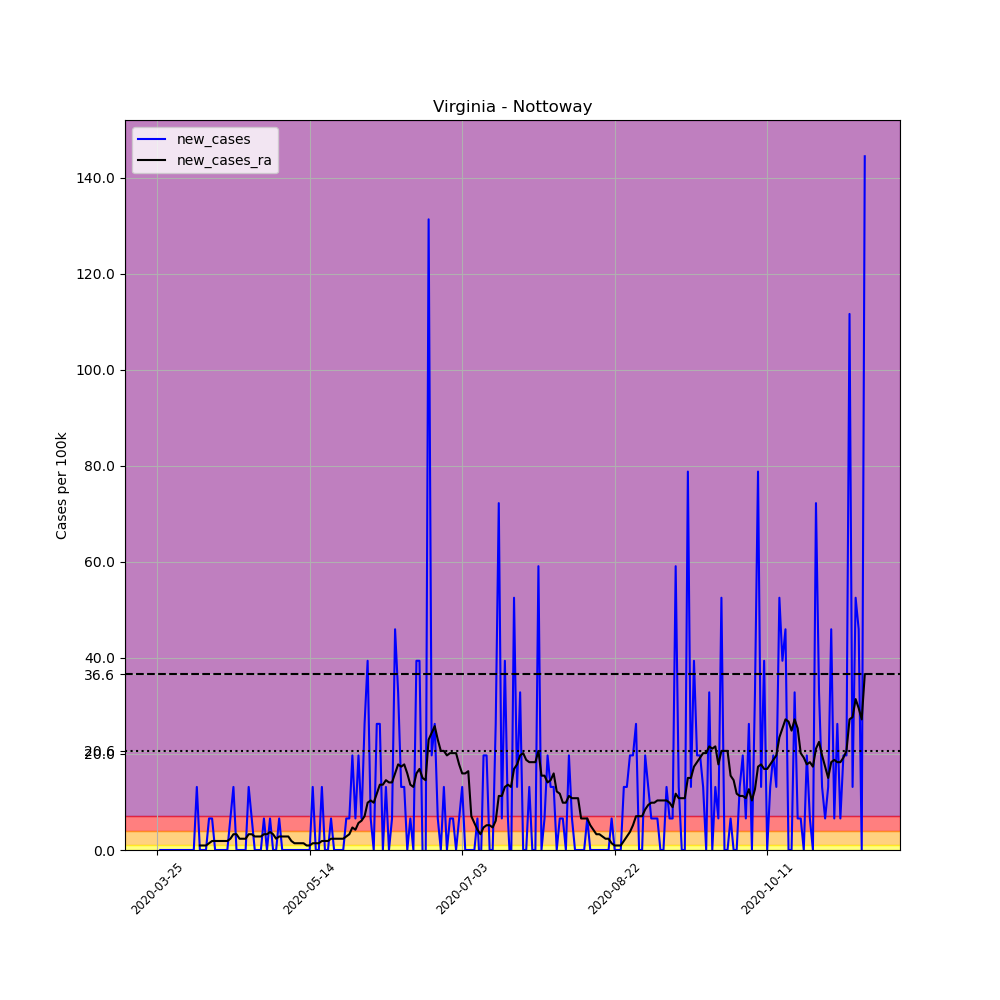

The data file committed next to this chart (first rows):
, date, county, state, fips, cases, deaths, COUNTY, STNAME, CTYNAME, POPESTIMATE2019, per_100k, new_cases, new_cases_ra
357813, 2020-03-25, Nottoway, Virginia, 51135, 1, 0, 135, Virginia, Nottoway, 15232, 6.565, , 
357814, 2020-03-26, Nottoway, Virginia, 51135, 1, 0, 135, Virginia, Nottoway, 15232, 6.565, 0.0, 
357815, 2020-03-27, Nottoway, Virginia, 51135, 1, 0, 135, Virginia, Nottoway, 15232, 6.565, 0.0, 
357816, 2020-03-28, Nottoway, Virginia, 51135, 1, 0, 135, Virginia, Nottoway, 15232, 6.565, 0.0, 
357817, 2020-03-29, Nottoway, Virginia, 51135, 1, 0, 135, Virginia, Nottoway, 15232, 6.565, 0.0, 
357818, 2020-03-30, Nottoway, Virginia, 51135, 1, 0, 135, Virginia, Nottoway, 15232, 6.565, 0.0, 
357819, 2020-03-31, Nottoway, Virginia, 51135, 1, 0, 135, Virginia, Nottoway, 15232, 6.565, 0.0, 
357820, 2020-04-01, Nottoway, Virginia, 51135, 1, 0, 135, Virginia, Nottoway, 15232, 6.565, 0.0, 
357821, 2020-04-02, Nottoway, Virginia, 51135, 1, 0, 135, Virginia, Nottoway, 15232, 6.565, 0.0, 
357822, 2020-04-03, Nottoway, Virginia, 51135, 1, 0, 135, Virginia, Nottoway, 15232, 6.565, 0.0, 
357823, 2020-04-04, Nottoway, Virginia, 51135, 1, 0, 135, Virginia, Nottoway, 15232, 6.565, 0.0, 
357824, 2020-04-05, Nottoway, Virginia, 51135, 1, 0, 135, Virginia, Nottoway, 15232, 6.565, 0.0, 
357825, 2020-04-06, Nottoway, Virginia, 51135, 1, 0, 135, Virginia, Nottoway, 15232, 6.565, 0.0, 
357826, 2020-04-07, Nottoway, Virginia, 51135, 3, 0, 135, Virginia, Nottoway, 15232, 19.7, 13.13, 
357827, 2020-04-08, Nottoway, Virginia, 51135, 3, 0, 135, Virginia, Nottoway, 15232, 19.7, 0.0, 0.9379
357828, 2020-04-09, Nottoway, Virginia, 51135, 3, 0, 135, Virginia, Nottoway, 15232, 19.7, 0.0, 0.9379
357829, 2020-04-10, Nottoway, Virginia, 51135, 3, 0, 135, Virginia, Nottoway, 15232, 19.7, 0.0, 0.9379
357830, 2020-04-11, Nottoway, Virginia, 51135, 4, 0, 135, Virginia, Nottoway, 15232, 26.26, 6.565, 1.407
357831, 2020-04-12, Nottoway, Virginia, 51135, 5, 0, 135, Virginia, Nottoway, 15232, 32.83, 6.565, 1.876
357832, 2020-04-13, Nottoway, Virginia, 51135, 5, 0, 135, Virginia, Nottoway, 15232, 32.83, 0.0, 1.876
357833, 2020-04-14, Nottoway, Virginia, 51135, 5, 0, 135, Virginia, Nottoway, 15232, 32.83, 0.0, 1.876
357834, 2020-04-15, Nottoway, Virginia, 51135, 5, 0, 135, Virginia, Nottoway, 15232, 32.83, 0.0, 1.876
357835, 2020-04-16, Nottoway, Virginia, 51135, 5, 0, 135, Virginia, Nottoway, 15232, 32.83, 0.0, 1.876
357836, 2020-04-17, Nottoway, Virginia, 51135, 5, 0, 135, Virginia, Nottoway, 15232, 32.83, 0.0, 1.876
357837, 2020-04-18, Nottoway, Virginia, 51135, 6, 0, 135, Virginia, Nottoway, 15232, 39.39, 6.565, 2.345
357838, 2020-04-19, Nottoway, Virginia, 51135, 8, 0, 135, Virginia, Nottoway, 15232, 52.52, 13.13, 3.283
357839, 2020-04-20, Nottoway, Virginia, 51135, 8, 0, 135, Virginia, Nottoway, 15232, 52.52, 0.0, 3.283
357840, 2020-04-21, Nottoway, Virginia, 51135, 8, 0, 135, Virginia, Nottoway, 15232, 52.52, 0.0, 2.345
357841, 2020-04-22, Nottoway, Virginia, 51135, 8, 0, 135, Virginia, Nottoway, 15232, 52.52, 0.0, 2.345
357842, 2020-04-23, Nottoway, Virginia, 51135, 8, 0, 135, Virginia, Nottoway, 15232, 52.52, 0.0, 2.345
357843, 2020-04-24, Nottoway, Virginia, 51135, 10, 0, 135, Virginia, Nottoway, 15232, 65.65, 13.13, 3.283
357844, 2020-04-25, Nottoway, Virginia, 51135, 11, 0, 135, Virginia, Nottoway, 15232, 72.22, 6.565, 3.283
357845, 2020-04-26, Nottoway, Virginia, 51135, 11, 0, 135, Virginia, Nottoway, 15232, 72.22, 0.0, 2.814
357846, 2020-04-27, Nottoway, Virginia, 51135, 11, 0, 135, Virginia, Nottoway, 15232, 72.22, 0.0, 2.814
357847, 2020-04-28, Nottoway, Virginia, 51135, 11, 0, 135, Virginia, Nottoway, 15232, 72.22, 0.0, 2.814
357848, 2020-04-29, Nottoway, Virginia, 51135, 12, 0, 135, Virginia, Nottoway, 15232, 78.78, 6.565, 3.283
357849, 2020-04-30, Nottoway, Virginia, 51135, 12, 0, 135, Virginia, Nottoway, 15232, 78.78, 0.0, 3.283
357850, 2020-05-01, Nottoway, Virginia, 51135, 13, 0, 135, Virginia, Nottoway, 15232, 85.35, 6.565, 3.752
357851, 2020-05-02, Nottoway, Virginia, 51135, 13, 0, 135, Virginia, Nottoway, 15232, 85.35, 0.0, 3.283
357852, 2020-05-03, Nottoway, Virginia, 51135, 13, 0, 135, Virginia, Nottoway, 15232, 85.35, 0.0, 2.345
357853, 2020-05-04, Nottoway, Virginia, 51135, 14, 0, 135, Virginia, Nottoway, 15232, 91.91, 6.565, 2.814
357854, 2020-05-05, Nottoway, Virginia, 51135, 14, 0, 135, Virginia, Nottoway, 15232, 91.91, 0.0, 2.814
357855, 2020-05-06, Nottoway, Virginia, 51135, 14, 0, 135, Virginia, Nottoway, 15232, 91.91, 0.0, 2.814
357856, 2020-05-07, Nottoway, Virginia, 51135, 14, 0, 135, Virginia, Nottoway, 15232, 91.91, 0.0, 2.814
357857, 2020-05-08, Nottoway, Virginia, 51135, 14, 0, 135, Virginia, Nottoway, 15232, 91.91, 0.0, 1.876
357858, 2020-05-09, Nottoway, Virginia, 51135, 14, 0, 135, Virginia, Nottoway, 15232, 91.91, 0.0, 1.407
357859, 2020-05-10, Nottoway, Virginia, 51135, 14, 0, 135, Virginia, Nottoway, 15232, 91.91, 0.0, 1.407
357860, 2020-05-11, Nottoway, Virginia, 51135, 14, 0, 135, Virginia, Nottoway, 15232, 91.91, 0.0, 1.407
357861, 2020-05-12, Nottoway, Virginia, 51135, 14, 0, 135, Virginia, Nottoway, 15232, 91.91, 0.0, 1.407
357862, 2020-05-13, Nottoway, Virginia, 51135, 14, 0, 135, Virginia, Nottoway, 15232, 91.91, 0.0, 0.9379
357863, 2020-05-14, Nottoway, Virginia, 51135, 14, 0, 135, Virginia, Nottoway, 15232, 91.91, 0.0, 0.9379
357864, 2020-05-15, Nottoway, Virginia, 51135, 16, 0, 135, Virginia, Nottoway, 15232, 105, 13.13, 1.407
357865, 2020-05-16, Nottoway, Virginia, 51135, 16, 0, 135, Virginia, Nottoway, 15232, 105, 0.0, 1.407
357866, 2020-05-17, Nottoway, Virginia, 51135, 16, 0, 135, Virginia, Nottoway, 15232, 105, 0.0, 1.407
357867, 2020-05-18, Nottoway, Virginia, 51135, 18, 0, 135, Virginia, Nottoway, 15232, 118.2, 13.13, 1.876
357868, 2020-05-19, Nottoway, Virginia, 51135, 18, 0, 135, Virginia, Nottoway, 15232, 118.2, 0.0, 1.876
357869, 2020-05-20, Nottoway, Virginia, 51135, 18, 0, 135, Virginia, Nottoway, 15232, 118.2, 0.0, 1.876
357870, 2020-05-21, Nottoway, Virginia, 51135, 19, 0, 135, Virginia, Nottoway, 15232, 124.7, 6.565, 2.345
357871, 2020-05-22, Nottoway, Virginia, 51135, 19, 0, 135, Virginia, Nottoway, 15232, 124.7, 0.0, 2.345
357872, 2020-05-23, Nottoway, Virginia, 51135, 19, 0, 135, Virginia, Nottoway, 15232, 124.7, 0.0, 2.345
... 173 more rows
